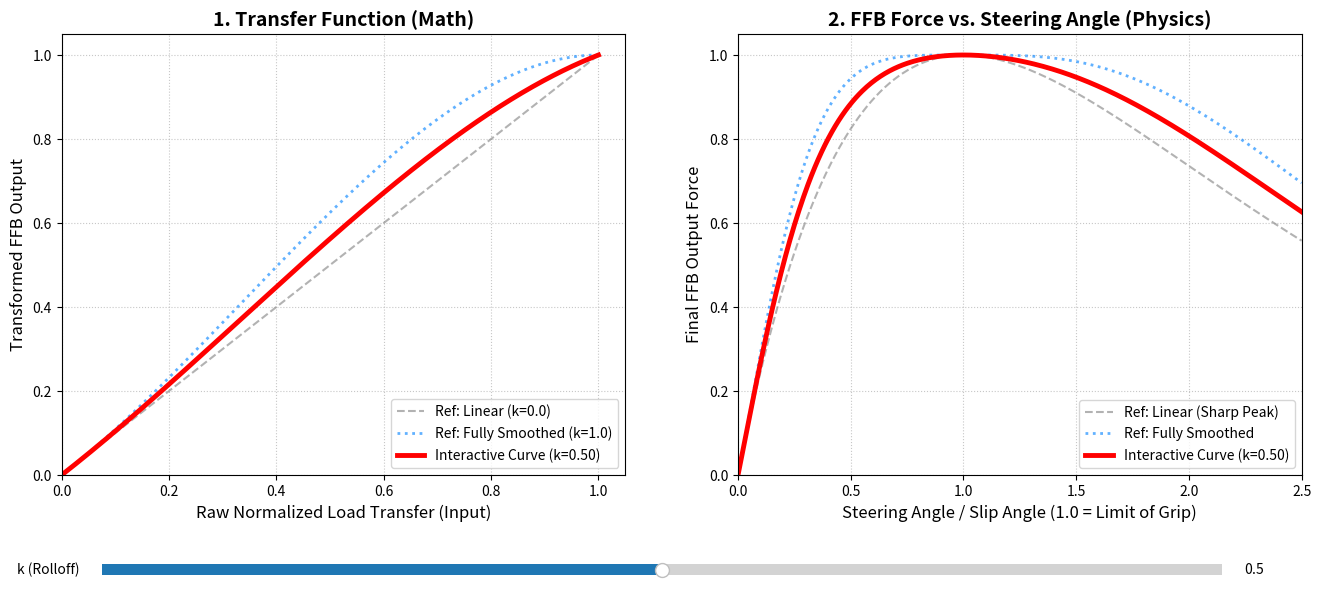

This chart was generated by the following Python code:

import numpy as np
import matplotlib.pyplot as plt
from matplotlib.widgets import Slider

def plot_lateral_load():
    # Create a figure with 2 subplots side-by-side
    fig, (ax1, ax2) = plt.subplots(1, 2, figsize=(16, 6))

    # ==========================================
    # PLOT 1: The Transfer Function (Left)
    # ==========================================
    # Input range for normalized lateral load (-1.0 to 1.0)
    x_transfer = np.linspace(-1.0, 1.0, 500)

    y1_linear = x_transfer
    y1_cubic = 1.5 * x_transfer - 0.5 * (x_transfer ** 3)
    y1_sine = np.sin(x_transfer * np.pi / 2)

    ax1.plot(x_transfer, y1_linear, label='Unchanged (Linear)', color='gray', linestyle='--', linewidth=2)
    ax1.plot(x_transfer, y1_cubic, label='Cubic Polynomial ($1.5x - 0.5x^3$)', color='dodgerblue', linewidth=2.5)
    ax1.plot(x_transfer, y1_sine, label='Sine Curve ($\sin(x \cdot \pi/2)$)', color='darkorange', linestyle='-.', linewidth=2.5)

    ax1.axhline(0, color='black', linewidth=1)
    ax1.axvline(0, color='black', linewidth=1)
    ax1.grid(True, linestyle=':', alpha=0.7)

    ax1.set_title('1. Transfer Function (Math)', fontsize=14, fontweight='bold')
    ax1.set_xlabel('Raw Normalized Load Transfer (Input)', fontsize=12)
    ax1.set_ylabel('Transformed FFB Output', fontsize=12)

    ax1.axvspan(0.8, 1.0, color='red', alpha=0.1, label='Peak Load Area (Notchy Zone)')
    ax1.axvspan(-1.0, -0.8, color='red', alpha=0.1)

    ax1.legend(fontsize=11, loc='upper left')
    ax1.set_xlim(-1.1, 1.1)
    ax1.set_ylim(-1.1, 1.1)


    # ==========================================
    # PLOT 2: The "Bell Curve" (Right)
    # ==========================================
    # Simulate Steering Angle / Slip Angle from 0 to 2.5
    x_steer = np.linspace(0, 2.5, 500)

    # Simulate the Raw Load Transfer (Tire slip curve: x * e^(1-x))
    raw_load = x_steer * np.exp(1 - x_steer)

    y2_linear = raw_load
    y2_cubic = 1.5 * raw_load - 0.5 * (raw_load ** 3)
    y2_sine = np.sin(raw_load * np.pi / 2)

    ax2.plot(x_steer, y2_linear, label='Raw Formula (Sharp Peak / Notchy)', color='gray', linestyle='--', linewidth=2)
    ax2.plot(x_steer, y2_cubic, label='Cubic Transformed (Smoother Peak)', color='dodgerblue', linewidth=2.5)
    ax2.plot(x_steer, y2_sine, label='Sine Transformed', color='darkorange', linestyle='-.', linewidth=2.5)

    ax2.axhline(0, color='black', linewidth=1)
    ax2.grid(True, linestyle=':', alpha=0.7)

    ax2.set_title('2. FFB Force vs. Steering Angle (Physics)', fontsize=14, fontweight='bold')
    ax2.set_xlabel('Steering Angle / Slip Angle (1.0 = Limit of Grip)', fontsize=12)
    ax2.set_ylabel('Final FFB Output Force', fontsize=12)

    ax2.axvspan(0.7, 1.4, color='red', alpha=0.1, label='The Limit (Transition to Understeer)')

    ax2.legend(fontsize=11, loc='lower right')
    ax2.set_xlim(0, 2.5)
    ax2.set_ylim(0, 1.05)

    # ==========================================
    # Final Rendering
    # ==========================================
    plt.tight_layout()
    plt.show()

def plot_lateral_load_bellcurve():
    # Simulate Steering Angle (or Slip Angle) from 0 to 2.5
    # 0.0 = Driving straight
    # 1.0 = The exact limit of grip (Peak load transfer)
    # >1.0 = Understeering / Sliding
    steering_angle = np.linspace(0, 2.5, 500)

    # Simulate the Raw Load Transfer (The "Bell Curve")
    # We use a standard physics approximation for a tire slip curve: x * e^(1-x)
    # This creates a curve that rises to 1.0 at x=1, then smoothly drops off.
    raw_load = steering_angle * np.exp(1 - steering_angle)

    # Apply the transformations to the raw load
    # 1. Unchanged (Linear)
    y_linear = raw_load

    # 2. Cubic Polynomial S-Curve
    y_cubic = 1.5 * raw_load - 0.5 * (raw_load ** 3)

    # 3. Sine Curve
    y_sine = np.sin(raw_load * np.pi / 2)

    # --- Plotting Setup ---
    plt.figure(figsize=(10, 8))

    # Plot the curves
    plt.plot(steering_angle, y_linear, label='Raw Formula (Sharp Peak / Notchy)', color='gray', linestyle='--', linewidth=2)
    plt.plot(steering_angle, y_cubic, label='Cubic Transformed (Smoother Peak)', color='dodgerblue', linewidth=2.5)
    plt.plot(steering_angle, y_sine, label='Sine Transformed', color='darkorange', linestyle='-.', linewidth=2.5)

    # Add grid, axes, and labels
    plt.axhline(0, color='black', linewidth=1)
    plt.grid(True, linestyle=':', alpha=0.7)

    plt.title('FFB Force vs. Steering Angle (The "Bell Curve")', fontsize=14, fontweight='bold')
    plt.xlabel('Steering Angle / Slip Angle (1.0 = Limit of Grip)', fontsize=12)
    plt.ylabel('Final FFB Output Force', fontsize=12)

    # Highlight the Peak / Notch area
    plt.axvspan(0.7, 1.4, color='red', alpha=0.1, label='The Limit (Transition to Understeer)')

    plt.legend(fontsize=11, loc='lower right')

    # Set axis limits
    plt.xlim(0, 2.5)
    plt.ylim(0, 1.05)

    # Display the plot
    plt.tight_layout()
    plt.show()

def plot_lateral_load_1():
    # Define the input range for normalized lateral load (-1.0 to 1.0)
    # We use 500 points to ensure the curves are perfectly smooth
    x = np.linspace(-1.0, 1.0, 500)

    # 1. Unchanged (Linear)
    # This is your current formula: f(x) = x
    y_linear = x

    # 2. Cubic Polynomial S-Curve
    # f(x) = 1.5x - 0.5x^3
    y_cubic = 1.5 * x - 0.5 * (x ** 3)

    # 3. Sine Curve
    # f(x) = sin(x * pi / 2)
    y_sine = np.sin(x * np.pi / 2)

    # --- Plotting Setup ---
    plt.figure(figsize=(10, 8))

    # Plot the three functions
    plt.plot(x, y_linear, label='Unchanged (Linear)', color='gray', linestyle='--', linewidth=2)
    plt.plot(x, y_cubic, label='Cubic Polynomial ($1.5x - 0.5x^3$)', color='dodgerblue', linewidth=2.5)
    plt.plot(x, y_sine, label='Sine Curve ($\sin(x \cdot \pi/2)$)', color='darkorange', linestyle='-.', linewidth=2.5)

    # Add grid, axes, and labels for readability
    plt.axhline(0, color='black', linewidth=1) # X-axis
    plt.axvline(0, color='black', linewidth=1) # Y-axis
    plt.grid(True, linestyle=':', alpha=0.7)

    plt.title('Lateral Load FFB Transformations', fontsize=14, fontweight='bold')
    plt.xlabel('Raw Normalized Load Transfer (Input)', fontsize=12)
    plt.ylabel('Transformed FFB Output', fontsize=12)

    # Highlight the "Peak" areas where the notchiness occurs
    plt.axvspan(0.8, 1.0, color='red', alpha=0.1, label='Peak Load Area (Notchy Zone)')
    plt.axvspan(-1.0, -0.8, color='red', alpha=0.1)

    plt.legend(fontsize=11, loc='upper left')

    # Set axis limits slightly beyond [-1, 1] to see the edges clearly
    plt.xlim(-1.1, 1.1)
    plt.ylim(-1.1, 1.1)

    # Display the plot
    plt.tight_layout()
    plt.show()

def plot_lateral_load_Cubic_vs_Quadratic():

    # 1. The previous Cubic formula (k=1.0)
    def cubic_smooth(x):
        return 1.5 * x - 0.5 * (x ** 3)

    # 2. The new Quadratic formula (k=1.0)
    def quadratic_smooth(x):
        return 2.0 * x - x * np.abs(x)

    fig, (ax1, ax2) = plt.subplots(1, 2, figsize=(16, 6))

    # ==========================================
    # PLOT 1: The Transfer Function (Left)
    # ==========================================
    x_transfer = np.linspace(-1.0, 1.0, 500)

    ax1.plot(x_transfer, x_transfer, label='Linear (No Smoothing)', color='gray', linestyle='--', linewidth=2)
    ax1.plot(x_transfer, cubic_smooth(x_transfer), label='Cubic (Exponent 3)', color='dodgerblue', linewidth=2.5)
    ax1.plot(x_transfer, quadratic_smooth(x_transfer), label='Quadratic (Exponent 2)', color='darkviolet', linewidth=2.5)

    ax1.axhline(0, color='black', linewidth=1)
    ax1.axvline(0, color='black', linewidth=1)
    ax1.grid(True, linestyle=':', alpha=0.7)
    ax1.set_title('1. Transfer Function (Math)', fontsize=14, fontweight='bold')
    ax1.set_xlabel('Raw Normalized Load Transfer (Input)', fontsize=12)
    ax1.set_ylabel('Transformed FFB Output', fontsize=12)
    ax1.legend(fontsize=11, loc='upper left')
    ax1.set_xlim(-1.1, 1.1)
    ax1.set_ylim(-1.1, 1.1)

    # ==========================================
    # PLOT 2: The "Bell Curve" (Right)
    # ==========================================
    x_steer = np.linspace(0, 2.5, 500)
    raw_load = x_steer * np.exp(1 - x_steer) # Simulated tire slip curve

    ax2.plot(x_steer, raw_load, label='Linear (Sharp Peak)', color='gray', linestyle='--', linewidth=2)
    ax2.plot(x_steer, cubic_smooth(raw_load), label='Cubic (Smooth Peak)', color='dodgerblue', linewidth=2.5)
    ax2.plot(x_steer, quadratic_smooth(raw_load), label='Quadratic (Ultra-Broad Peak)', color='darkviolet', linewidth=2.5)

    ax2.axhline(0, color='black', linewidth=1)
    ax2.grid(True, linestyle=':', alpha=0.7)
    ax2.set_title('2. FFB Force vs. Steering Angle (Physics)', fontsize=14, fontweight='bold')
    ax2.set_xlabel('Steering Angle / Slip Angle (1.0 = Limit of Grip)', fontsize=12)
    ax2.set_ylabel('Final FFB Output Force', fontsize=12)
    ax2.legend(fontsize=11, loc='lower right')
    ax2.set_xlim(0, 2.5)
    ax2.set_ylim(0, 1.05)

    plt.tight_layout()
    plt.show()

def plot_lateral_load_2():

    # The Parametric Function
    def apply_rolloff(x, k):
        return (1.0 + 0.5 * k) * x - (0.5 * k) * (x ** 3)

    # Setup subplots
    fig, (ax1, ax2) = plt.subplots(1, 2, figsize=(16, 6))

    # Slider values to test
    k_values =[0.0, 0.33, 0.66, 1.0, 1.5, 2.0]
    colors = ['gray', 'mediumseagreen', 'dodgerblue', 'darkviolet', 'purple', 'pink']
    labels =['k = 0.00 (Linear / Sharp)', 'k = 0.33 (Slight Smoothing)', 'k = 0.66 (Moderate Smoothing)', 'k = 1.00 (Full Cubic / Smooth)', 'k = 1.50 (Strong Smoothing)', 'k = 2.00 (Very Strong Smoothing)']

    # ==========================================
    # PLOT 1: The Transfer Function (Left)
    # ==========================================
    x_transfer = np.linspace(-1.0, 1.0, 500)

    for k, color, label in zip(k_values, colors, labels):
        y = apply_rolloff(x_transfer, k)
        linestyle = '--' if k == 0.0 else '-'
        ax1.plot(x_transfer, y, label=label, color=color, linestyle=linestyle, linewidth=2.5)

    ax1.axhline(0, color='black', linewidth=1)
    ax1.axvline(0, color='black', linewidth=1)
    ax1.grid(True, linestyle=':', alpha=0.7)
    ax1.set_title('1. Transfer Function (Math)', fontsize=14, fontweight='bold')
    ax1.set_xlabel('Raw Normalized Load Transfer (Input)', fontsize=12)
    ax1.set_ylabel('Transformed FFB Output', fontsize=12)
    ax1.legend(fontsize=11, loc='upper left')
    ax1.set_xlim(-1.1, 1.1)
    ax1.set_ylim(-1.1, 1.1)

    # ==========================================
    # PLOT 2: The "Bell Curve" (Right)
    # ==========================================
    x_steer = np.linspace(0, 2.5, 500)
    raw_load = x_steer * np.exp(1 - x_steer) # Simulated tire slip curve

    for k, color, label in zip(k_values, colors, labels):
        y = apply_rolloff(raw_load, k)
        linestyle = '--' if k == 0.0 else '-'
        ax2.plot(x_steer, y, label=label, color=color, linestyle=linestyle, linewidth=2.5)

    ax2.axhline(0, color='black', linewidth=1)
    ax2.grid(True, linestyle=':', alpha=0.7)
    ax2.set_title('2. FFB Force vs. Steering Angle (Physics)', fontsize=14, fontweight='bold')
    ax2.set_xlabel('Steering Angle / Slip Angle (1.0 = Limit of Grip)', fontsize=12)
    ax2.set_ylabel('Final FFB Output Force', fontsize=12)
    ax2.legend(fontsize=11, loc='lower right')
    ax2.set_xlim(0, 2.5)
    ax2.set_ylim(0, 1.05)

    plt.tight_layout()
    plt.show()


def plot_lateral_load_Cubic_Hermite_Spline():

    # The Cubic Hermite Spline Function
    def custom_curve(x, S0, S1):
        # S0 = Center Slope (Steepness at x=0)
        # S1 = Peak Slope (Steepness at x=1)
        
        # Calculate polynomial coefficients
        a = S0 + S1 - 2.0
        b = 3.0 - 2.0 * S0 - S1
        c = S0
        
        # f(x) = ax^3 + bx^2 + cx
        return a * (x**3) + b * (x**2) + c * x

    # Setup subplots
    fig, (ax1, ax2) = plt.subplots(1, 2, figsize=(16, 6))

    # Scenarios to plot: (Center Slope, Peak Slope, Color, Label)
    scenarios =[
        (1.0, 1.0, 'gray', 'Linear (Standard)'),
        (0.5, 0.0, 'dodgerblue', 'Gentle Center + Broad/Flat Peak'),
        (0.5, 1.0, 'mediumseagreen', 'Gentle Center + Sharp/Notchy Peak'),
        (1.5, 0.0, 'darkviolet', 'Aggressive Center + Broad/Flat Peak')
    ]

    # ==========================================
    # PLOT 1: The Transfer Function (Left)
    # ==========================================
    x_transfer = np.linspace(0.0, 1.0, 500) # Only plotting positive side for clarity

    for S0, S1, color, label in scenarios:
        y = custom_curve(x_transfer, S0, S1)
        linestyle = '--' if S0==1.0 and S1==1.0 else '-'
        ax1.plot(x_transfer, y, label=f'{label}\n(S0={S0}, S1={S1})', color=color, linestyle=linestyle, linewidth=2.5)

    ax1.grid(True, linestyle=':', alpha=0.7)
    ax1.set_title('1. Transfer Function (Math)', fontsize=14, fontweight='bold')
    ax1.set_xlabel('Raw Normalized Load Transfer (Input)', fontsize=12)
    ax1.set_ylabel('Transformed FFB Output', fontsize=12)
    ax1.legend(fontsize=10, loc='upper left')
    ax1.set_xlim(0, 1.05)
    ax1.set_ylim(0, 1.05)

    # ==========================================
    # PLOT 2: The "Bell Curve" (Right)
    # ==========================================
    x_steer = np.linspace(0, 2.5, 500)
    raw_load = x_steer * np.exp(1 - x_steer) # Simulated tire slip curve

    for S0, S1, color, label in scenarios:
        y = custom_curve(raw_load, S0, S1)
        linestyle = '--' if S0==1.0 and S1==1.0 else '-'
        ax2.plot(x_steer, y, label=f'S0={S0}, S1={S1}', color=color, linestyle=linestyle, linewidth=2.5)

    ax2.grid(True, linestyle=':', alpha=0.7)
    ax2.set_title('2. FFB Force vs. Steering Angle (Physics)', fontsize=14, fontweight='bold')
    ax2.set_xlabel('Steering Angle / Slip Angle (1.0 = Limit of Grip)', fontsize=12)
    ax2.set_ylabel('Final FFB Output Force', fontsize=12)
    ax2.legend(fontsize=11, loc='lower right')
    ax2.set_xlim(0, 2.5)
    ax2.set_ylim(0, 1.05)

    plt.tight_layout()
    plt.show()

def plot_lateral_load_Generalized_Power_Spline():

    # The Generalized Power Spline Function
    def generalized_spline(x, S0, S1, E):
        # Calculate dynamic coefficients
        B = E + 1.0 - (E * S0) - S1
        C = S1 - E + (E - 1.0) * S0
        
        # f(x) = S0*x + B*x^E + C*x^(E+1)
        return S0 * x + B * (x ** E) + C * (x ** (E + 1.0))

    # Setup subplots
    fig, (ax1, ax2) = plt.subplots(1, 2, figsize=(16, 6))

    # We will lock the slopes to show ONLY the effect of the Exponent (E)
    # S0 = 1.0 (Linear center), S1 = 0.0 (Perfectly flat peak)
    S0_fixed = 1.0
    S1_fixed = 0.0

    # Scenarios to plot: (Exponent E, Color, Label)
    scenarios =[
        (3.0, 'gray', 'E = 3.0 (Narrow / Late turn)'),
        (2.0, 'dodgerblue', 'E = 2.0 (Standard Cubic Spline)'),
        (1.5, 'mediumseagreen', 'E = 1.5 (Broader than Quadratic)'),
        (1.1, 'darkviolet', 'E = 1.1 (Ultra-Broad / Very Gentle)')
    ]

    # ==========================================
    # PLOT 1: The Transfer Function (Left)
    # ==========================================
    x_transfer = np.linspace(0.0, 1.0, 500)

    for E, color, label in scenarios:
        y = generalized_spline(x_transfer, S0_fixed, S1_fixed, E)
        ax1.plot(x_transfer, y, label=label, color=color, linewidth=2.5)

    ax1.grid(True, linestyle=':', alpha=0.7)
    ax1.set_title(f'1. Transfer Function (S0={S0_fixed}, S1={S1_fixed})', fontsize=14, fontweight='bold')
    ax1.set_xlabel('Raw Normalized Load Transfer (Input)', fontsize=12)
    ax1.set_ylabel('Transformed FFB Output', fontsize=12)
    ax1.legend(fontsize=11, loc='lower right')
    ax1.set_xlim(0, 1.05)
    ax1.set_ylim(0, 1.05)

    # ==========================================
    # PLOT 2: The "Bell Curve" (Right)
    # ==========================================
    x_steer = np.linspace(0, 2.5, 500)
    raw_load = x_steer * np.exp(1 - x_steer) # Simulated tire slip curve

    for E, color, label in scenarios:
        y = generalized_spline(raw_load, S0_fixed, S1_fixed, E)
        ax2.plot(x_steer, y, label=label, color=color, linewidth=2.5)

    ax2.grid(True, linestyle=':', alpha=0.7)
    ax2.set_title('2. FFB Force vs. Steering Angle (Physics)', fontsize=14, fontweight='bold')
    ax2.set_xlabel('Steering Angle / Slip Angle (1.0 = Limit of Grip)', fontsize=12)
    ax2.set_ylabel('Final FFB Output Force', fontsize=12)
    ax2.legend(fontsize=11, loc='lower right')
    ax2.set_xlim(0, 2.5)
    ax2.set_ylim(0, 1.05)

    plt.tight_layout()
    plt.show()


def plot_interactive_generalized_spline():
    
    # ==========================================
    # 1. The Math Function
    # ==========================================
    def generalized_spline(x, S0, S1, E):
        """
        Calculates the Generalized Power Spline.
        S0 = Center Steepness
        S1 = Peak Notchiness (Slope at x=1)
        E  = Broadness (Exponent)
        """
        # Calculate dynamic coefficients
        B = E + 1.0 - (E * S0) - S1
        C = S1 - E + (E - 1.0) * S0
        
        # f(x) = S0*x + B*x^E + C*x^(E+1)
        y = S0 * x + B * (x ** E) + C * (x ** (E + 1.0))
        
        # Simulate the C++ std::clamp to prevent mathematical overshoots
        return np.clip(y, 0.0, 1.0)

    # ==========================================
    # 2. Setup Data & Figure
    # ==========================================
    # X-axis data
    x_trans = np.linspace(0.0, 1.0, 500)                     # For Transfer Function
    x_steer = np.linspace(0.0, 2.5, 500)                     # For Bell Curve
    raw_load = x_steer * np.exp(1 - x_steer)                 # Simulated tire slip

    # Create figure and leave space at the bottom for sliders
    fig, (ax1, ax2) = plt.subplots(1, 2, figsize=(16, 7))
    plt.subplots_adjust(bottom=0.35) # Make room for sliders

    # ==========================================
    # 3. Plot Fixed Reference Curves
    # ==========================================
    # Ref 1: Linear (No smoothing)
    ax1.plot(x_trans, x_trans, color='gray', linestyle='--', alpha=0.6, label='Ref: Linear (S0=1, S1=1)')
    ax2.plot(x_steer, raw_load, color='gray', linestyle='--', alpha=0.6, label='Ref: Linear (Sharp Peak)')

    # Ref 2: Standard Cubic (The original 1.5x - 0.5x^3)
    y_cub_t = generalized_spline(x_trans, S0=1.5, S1=0.0, E=2.0)
    y_cub_s = generalized_spline(raw_load, S0=1.5, S1=0.0, E=2.0)
    ax1.plot(x_trans, y_cub_t, color='dodgerblue', linestyle=':', lw=2, alpha=0.7, label='Ref: Standard Cubic (S0=1.5, S1=0, E=2)')
    ax2.plot(x_steer, y_cub_s, color='dodgerblue', linestyle=':', lw=2, alpha=0.7, label='Ref: Standard Cubic')

    # Ref 3: Ultra-Broad (Very gentle peak)
    y_brd_t = generalized_spline(x_trans, S0=1.0, S1=0.0, E=1.1)
    y_brd_s = generalized_spline(raw_load, S0=1.0, S1=0.0, E=1.1)
    ax1.plot(x_trans, y_brd_t, color='mediumseagreen', linestyle='-.', lw=2, alpha=0.7, label='Ref: Ultra-Broad (S0=1, S1=0, E=1.1)')
    ax2.plot(x_steer, y_brd_s, color='mediumseagreen', linestyle='-.', lw=2, alpha=0.7, label='Ref: Ultra-Broad')

    # ==========================================
    # 4. Plot the Interactive Line
    # ==========================================
    # Initial values
    init_S0 = 1.0
    init_S1 = 0.0
    init_E  = 2.0

    # Draw the initial interactive lines
    line_trans, = ax1.plot(x_trans, generalized_spline(x_trans, init_S0, init_S1, init_E), 
                        color='red', lw=3.5, label='Interactive Custom Curve')
    line_steer, = ax2.plot(x_steer, generalized_spline(raw_load, init_S0, init_S1, init_E), 
                        color='red', lw=3.5, label='Interactive Custom Curve')

    # Formatting Plot 1
    ax1.set_title('1. Transfer Function (Math)', fontsize=14, fontweight='bold')
    ax1.set_xlabel('Raw Normalized Load Transfer (Input)', fontsize=12)
    ax1.set_ylabel('Transformed FFB Output', fontsize=12)
    ax1.grid(True, linestyle=':', alpha=0.7)
    ax1.legend(fontsize=10, loc='lower right')
    ax1.set_xlim(0, 1.05)
    ax1.set_ylim(0, 1.05)

    # Formatting Plot 2
    ax2.set_title('2. FFB Force vs. Steering Angle (Physics)', fontsize=14, fontweight='bold')
    ax2.set_xlabel('Steering Angle / Slip Angle (1.0 = Limit of Grip)', fontsize=12)
    ax2.set_ylabel('Final FFB Output Force', fontsize=12)
    ax2.grid(True, linestyle=':', alpha=0.7)
    ax2.legend(fontsize=10, loc='lower right')
    ax2.set_xlim(0, 2.5)
    ax2.set_ylim(0, 1.05)

    # ==========================================
    # 5. Setup Sliders
    # ==========================================
    # Define axes for sliders[left, bottom, width, height]
    ax_S0 = plt.axes([0.15, 0.20, 0.7, 0.03], facecolor='lightgoldenrodyellow')
    ax_S1 = plt.axes([0.15, 0.13, 0.7, 0.03], facecolor='lightgoldenrodyellow')
    ax_E  = plt.axes([0.15, 0.06, 0.7, 0.03], facecolor='lightgoldenrodyellow')

    # Create sliders
    slider_S0 = Slider(ax_S0, 'S0 (Center Steepness)', 0.1, 3.0, valinit=init_S0, valstep=0.05)
    slider_S1 = Slider(ax_S1, 'S1 (Peak Notchiness)', 0.0, 1.0, valinit=init_S1, valstep=0.05)
    slider_E  = Slider(ax_E,  'E (Peak Broadness)', 1.01, 4.0, valinit=init_E, valstep=0.05)

    # Update function called when sliders move
    def update(val):
        S0 = slider_S0.val
        S1 = slider_S1.val
        E  = slider_E.val
        
        # Update Y data for both plots
        line_trans.set_ydata(generalized_spline(x_trans, S0, S1, E))
        line_steer.set_ydata(generalized_spline(raw_load, S0, S1, E))
        
        # Redraw the canvas
        fig.canvas.draw_idle()

    # Attach the update function to the sliders
    slider_S0.on_changed(update)
    slider_S1.on_changed(update)
    slider_E.on_changed(update)

    # ==========================================
    # 6. Show Plot
    # ==========================================
    plt.show()


        
def plot_interactive_locked_center_spline():

    # The proposed Locked-Center Hermite Spline formula
    def locked_center_spline(x, k):
        """
        x: Raw lateral load normalized [-1.0, 1.0]
        k: Rolloff parameter [0.0, 1.0]
        0.0 = Pure linear (sharp peak)
        1.0 = Maximum smoothing (flat peak, zero slope at extremes)
        """
        abs_x = np.abs(x)
        return x * (1.0 + k * abs_x - k * (abs_x * abs_x))

    # Generate x values from -1.0 to 1.0
    x = np.linspace(-1.0, 1.0, 500)

    # Initial parameter value
    k_init = 1.0

    # Create the figure and the line that we will manipulate
    fig, ax = plt.subplots(figsize=(9, 7))
    plt.subplots_adjust(bottom=0.25) # Make room for the slider

    # Plot a reference line (pure linear, k=0)
    ax.plot(x, x, 'r--', alpha=0.5, label='Linear Reference (k=0.0)')

    # Plot the initial transformed curve
    y = locked_center_spline(x, k_init)
    line, = ax.plot(x, y, 'b-', linewidth=2.5, label=f'Locked-Center Spline (k={k_init:.2f})')

    # Formatting the plot
    ax.set_xlim(-1.1, 1.1)
    ax.set_ylim(-1.1, 1.1)
    ax.set_title('Lateral Load Transformation: Locked-Center Hermite Spline', fontsize=14)
    ax.set_xlabel('Raw Lateral Load Input (x)', fontsize=12)
    ax.set_ylabel('Transformed FFB Output (y)', fontsize=12)
    ax.axhline(0, color='black', linewidth=1)
    ax.axvline(0, color='black', linewidth=1)
    ax.grid(True, linestyle=':', alpha=0.7)
    ax.legend(loc='upper left')

    # Define the slider axis and create the slider
    ax_k = plt.axes([0.15, 0.1, 0.7, 0.03])
    slider_k = Slider(
        ax=ax_k,
        label='Rolloff (k)',
        valmin=0.0,
        valmax=1.0,
        valinit=k_init,
        valstep=0.01,
        color='#0099ff'
    )

    # The function to be called anytime a slider's value changes
    def update(val):
        k = slider_k.val
        # Update the y-data of the plot
        line.set_ydata(locked_center_spline(x, k))
        # Update the legend to reflect the new k value
        line.set_label(f'Locked-Center Spline (k={k:.2f})')
        ax.legend(loc='upper left')
        # Redraw the canvas
        fig.canvas.draw_idle()

    # Register the update function with the slider
    slider_k.on_changed(update)

    plt.show()

import numpy as np
import matplotlib.pyplot as plt
from matplotlib.widgets import Slider

def plot_interactive_locked_center_spline2():
    
    # ==========================================
    # 1. The Math Function
    # ==========================================
    def locked_center_spline(x, k):
        """
        Calculates the Locked-Center Hermite Spline.
        k = Rolloff parameter (0.0 = Linear/Sharp, 1.0 = Smooth/Flat Peak)
        """
        abs_x = np.abs(x)
        # f(x) = x * (1 + k*|x| - k*x^2)
        y = x * (1.0 + k * abs_x - k * (abs_x * abs_x))
        
        # Simulate the C++ std::clamp to prevent mathematical overshoots
        return np.clip(y, -1.0, 1.0)

    # ==========================================
    # 2. Setup Data & Figure
    # ==========================================
    # X-axis data
    x_trans = np.linspace(0.0, 1.0, 500)                     # For Transfer Function
    x_steer = np.linspace(0.0, 2.5, 500)                     # For Bell Curve
    raw_load = x_steer * np.exp(1 - x_steer)                 # Simulated tire slip

    # Create figure and leave space at the bottom for the slider
    fig, (ax1, ax2) = plt.subplots(1, 2, figsize=(16, 7))
    plt.subplots_adjust(bottom=0.25) # Make room for slider

    # ==========================================
    # 3. Plot Fixed Reference Curves
    # ==========================================
    # Ref 1: Linear (No smoothing, k=0.0)
    ax1.plot(x_trans, x_trans, color='gray', linestyle='--', alpha=0.6, label='Ref: Linear (k=0.0)')
    ax2.plot(x_steer, raw_load, color='gray', linestyle='--', alpha=0.6, label='Ref: Linear (Sharp Peak)')

    # Ref 2: Fully Smoothed (k=1.0)
    y_smooth_t = locked_center_spline(x_trans, k=1.0)
    y_smooth_s = locked_center_spline(raw_load, k=1.0)
    ax1.plot(x_trans, y_smooth_t, color='dodgerblue', linestyle=':', lw=2, alpha=0.7, label='Ref: Fully Smoothed (k=1.0)')
    ax2.plot(x_steer, y_smooth_s, color='dodgerblue', linestyle=':', lw=2, alpha=0.7, label='Ref: Fully Smoothed')

    # ==========================================
    # 4. Plot the Interactive Line
    # ==========================================
    # Initial value
    init_k = 0.5

    # Draw the initial interactive lines
    line_trans, = ax1.plot(x_trans, locked_center_spline(x_trans, init_k), 
                        color='red', lw=3.5, label=f'Interactive Curve (k={init_k:.2f})')
    line_steer, = ax2.plot(x_steer, locked_center_spline(raw_load, init_k), 
                        color='red', lw=3.5, label=f'Interactive Curve (k={init_k:.2f})')

    # Formatting Plot 1
    ax1.set_title('1. Transfer Function (Math)', fontsize=14, fontweight='bold')
    ax1.set_xlabel('Raw Normalized Load Transfer (Input)', fontsize=12)
    ax1.set_ylabel('Transformed FFB Output', fontsize=12)
    ax1.grid(True, linestyle=':', alpha=0.7)
    ax1.legend(fontsize=10, loc='lower right')
    ax1.set_xlim(0, 1.05)
    ax1.set_ylim(0, 1.05)

    # Formatting Plot 2
    ax2.set_title('2. FFB Force vs. Steering Angle (Physics)', fontsize=14, fontweight='bold')
    ax2.set_xlabel('Steering Angle / Slip Angle (1.0 = Limit of Grip)', fontsize=12)
    ax2.set_ylabel('Final FFB Output Force', fontsize=12)
    ax2.grid(True, linestyle=':', alpha=0.7)
    ax2.legend(fontsize=10, loc='lower right')
    ax2.set_xlim(0, 2.5)
    ax2.set_ylim(0, 1.05)

    # ==========================================
    # 5. Setup Slider
    # ==========================================
    # Define axis for slider[left, bottom, width, height]
    ax_k = plt.axes([0.15, 0.10, 0.7, 0.03], facecolor='lightgoldenrodyellow')

    # Create slider
    slider_k = Slider(ax_k, 'k (Rolloff)', 0.0, 1.0, valinit=init_k, valstep=0.01)

    # Update function called when slider moves
    def update(val):
        k = slider_k.val
        
        # Update Y data for both plots
        line_trans.set_ydata(locked_center_spline(x_trans, k))
        line_steer.set_ydata(locked_center_spline(raw_load, k))
        
        # Update labels to show current k value
        line_trans.set_label(f'Interactive Curve (k={k:.2f})')
        line_steer.set_label(f'Interactive Curve (k={k:.2f})')
        ax1.legend(fontsize=10, loc='lower right')
        ax2.legend(fontsize=10, loc='lower right')
        
        # Redraw the canvas
        fig.canvas.draw_idle()

    # Attach the update function to the slider
    slider_k.on_changed(update)

    # ==========================================
    # 6. Show Plot
    # ==========================================
    plt.show()


def main():
    plot_interactive_locked_center_spline2()

if __name__ == "__main__":
    main()
